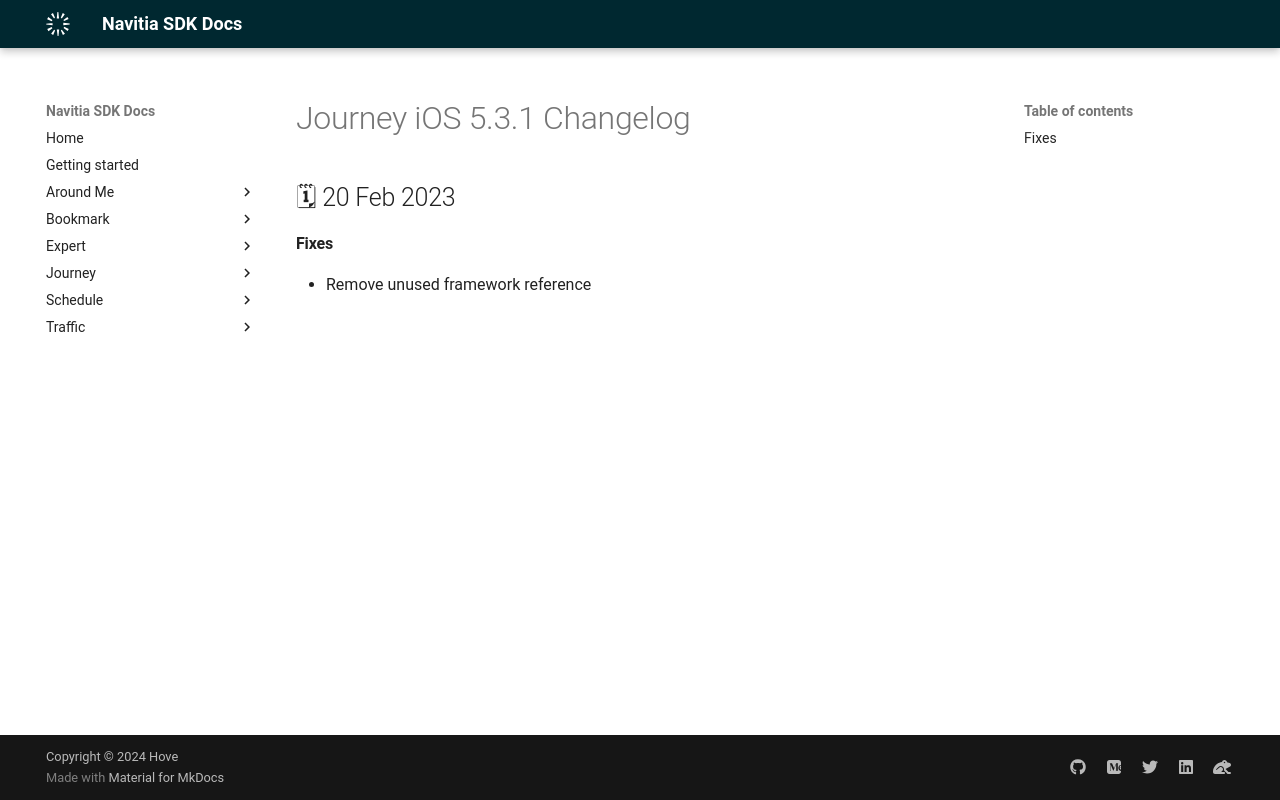

repository: hove-io/navitia_sdk_docs · page: journey/ios/releases/5.3.1/index.html · generator: mkdocs

---
title: Journey iOS 5.3.1 - Changelog - Navitia SDK Docs
---

# Journey iOS 5.3.1 Changelog

<h2>🗓 20 Feb 2023</h2>

#### Fixes
- Remove unused framework reference
